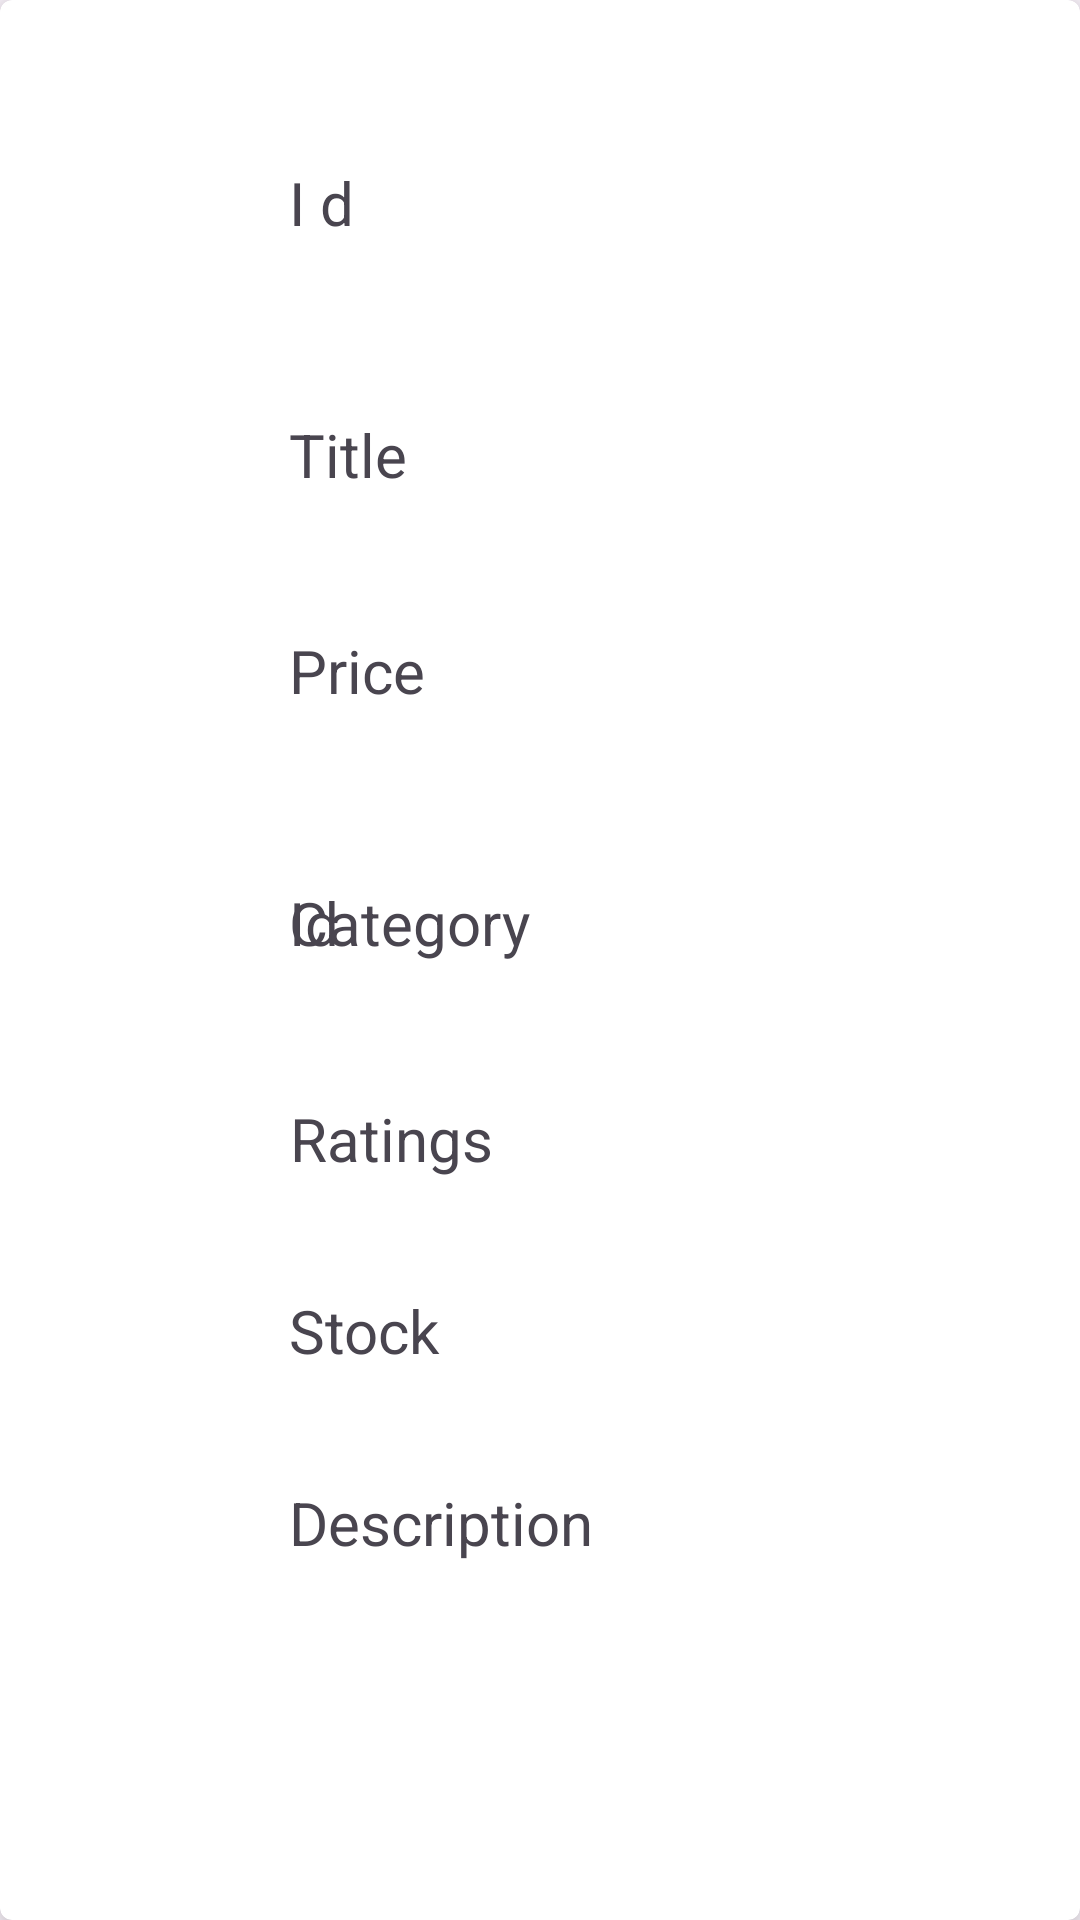

Write the Android layout XML for this screen, with the resource values it uses.
<!-- AndroidManifest.xml: application theme Theme.MyCoolShop -->
<!-- res/layout/product_list.xml -->
<?xml version="1.0" encoding="utf-8"?>
<androidx.cardview.widget.CardView
    xmlns:android="http://schemas.android.com/apk/res/android"
    xmlns:app="http://schemas.android.com/apk/res-auto"
    xmlns:tools="http://schemas.android.com/tools"

    android:layout_width="match_parent"
    android:layout_height="wrap_content"
    android:layout_margin="8dp"
    app:cardCornerRadius="4dp"
    app:cardElevation="8dp"
    >
<androidx.constraintlayout.widget.ConstraintLayout
xmlns:android="http://schemas.android.com/apk/res/android"

    android:layout_width="match_parent"
    android:layout_height="match_parent">

    <ImageView
        android:id="@+id/ivThumbnail"
        android:layout_width="wrap_content"
        android:layout_height="wrap_content"
        android:layout_marginTop="42dp"
        android:layout_marginEnd="165dp"
        app:layout_constraintEnd_toEndOf="parent"
        app:layout_constraintTop_toTopOf="parent"
        tools:srcCompat="@tools:sample/avatars" />

    <TextView
        android:id="@+id/tvId"
        android:layout_width="168dp"
        android:layout_height="50dp"
        android:layout_marginStart="100dp"
        android:layout_marginTop="12dp"
        android:layout_marginEnd="100dp"
        android:text="I d"
        android:textSize="20sp"
        app:layout_constraintEnd_toEndOf="parent"
        app:layout_constraintHorizontal_bias="0.488"
        app:layout_constraintStart_toStartOf="parent"
        app:layout_constraintTop_toBottomOf="@+id/ivThumbnail" />

    <TextView
        android:id="@+id/tvTitle"
        android:layout_width="168dp"
        android:layout_height="50dp"
        android:layout_marginStart="100dp"
        android:layout_marginTop="96dp"
        android:layout_marginEnd="100dp"
        android:text="Title"
        android:textSize="20sp"
        app:layout_constraintEnd_toEndOf="parent"
        app:layout_constraintHorizontal_bias="0.488"
        app:layout_constraintStart_toStartOf="parent"
        app:layout_constraintTop_toBottomOf="@+id/ivThumbnail" />

    <TextView
        android:id="@+id/tvPrice"
        android:layout_width="168dp"
        android:layout_height="50dp"
        android:layout_marginStart="100dp"
        android:layout_marginTop="168dp"
        android:layout_marginEnd="100dp"
        android:text="Price"
        android:textSize="20sp"
        app:layout_constraintEnd_toEndOf="parent"
        app:layout_constraintHorizontal_bias="0.488"
        app:layout_constraintStart_toStartOf="parent"
        app:layout_constraintTop_toBottomOf="@+id/ivThumbnail" />

    <TextView
        android:id="@+id/tvId4"
        android:layout_width="168dp"
        android:layout_height="50dp"
        android:layout_marginStart="100dp"
        android:layout_marginTop="252dp"
        android:layout_marginEnd="100dp"
        android:text="Id"
        android:textSize="20sp"
        app:layout_constraintEnd_toEndOf="parent"
        app:layout_constraintHorizontal_bias="0.488"
        app:layout_constraintStart_toStartOf="parent"
        app:layout_constraintTop_toBottomOf="@+id/ivThumbnail" />

    <TextView
        android:id="@+id/tvCategory"
        android:layout_width="168dp"
        android:layout_height="50dp"
        android:layout_marginStart="100dp"
        android:layout_marginTop="252dp"
        android:layout_marginEnd="100dp"
        android:text="Category"
        android:textSize="20sp"
        app:layout_constraintEnd_toEndOf="parent"
        app:layout_constraintHorizontal_bias="0.488"
        app:layout_constraintStart_toStartOf="parent"
        app:layout_constraintTop_toBottomOf="@+id/ivThumbnail" />

    <TextView
        android:id="@+id/tvRatings"
        android:layout_width="168dp"
        android:layout_height="50dp"
        android:layout_marginStart="100dp"
        android:layout_marginTop="324dp"
        android:layout_marginEnd="100dp"
        android:text="Ratings"
        android:textSize="20sp"
        app:layout_constraintEnd_toEndOf="parent"
        app:layout_constraintHorizontal_bias="0.418"
        app:layout_constraintStart_toStartOf="parent"
        app:layout_constraintTop_toBottomOf="@+id/ivThumbnail" />

    <TextView
        android:id="@+id/tvStock"
        android:layout_width="168dp"
        android:layout_height="50dp"
        android:layout_marginStart="100dp"
        android:layout_marginTop="388dp"
        android:layout_marginEnd="100dp"
        android:text="Stock"
        android:textSize="20sp"
        app:layout_constraintEnd_toEndOf="parent"
        app:layout_constraintHorizontal_bias="0.488"
        app:layout_constraintStart_toStartOf="parent"
        app:layout_constraintTop_toBottomOf="@+id/ivThumbnail" />

    <TextView
        android:id="@+id/tvDescription"
        android:layout_width="168dp"
        android:layout_height="50dp"
        android:layout_marginStart="100dp"
        android:layout_marginTop="452dp"
        android:layout_marginEnd="100dp"
        android:text="Description"
        android:textSize="20sp"
        app:layout_constraintEnd_toEndOf="parent"
        app:layout_constraintHorizontal_bias="0.488"
        app:layout_constraintStart_toStartOf="parent"
        app:layout_constraintTop_toBottomOf="@+id/ivThumbnail" />
</androidx.constraintlayout.widget.ConstraintLayout>
</androidx.cardview.widget.CardView>
<!-- resources referenced by this layout -->
<resources>
  <style name="Theme.MyCoolShop" parent="Base.Theme.MyCoolShop" />
  <style name="Base.Theme.MyCoolShop" parent="Theme.Material3.DayNight.NoActionBar">
          
          
      </style>
</resources>
